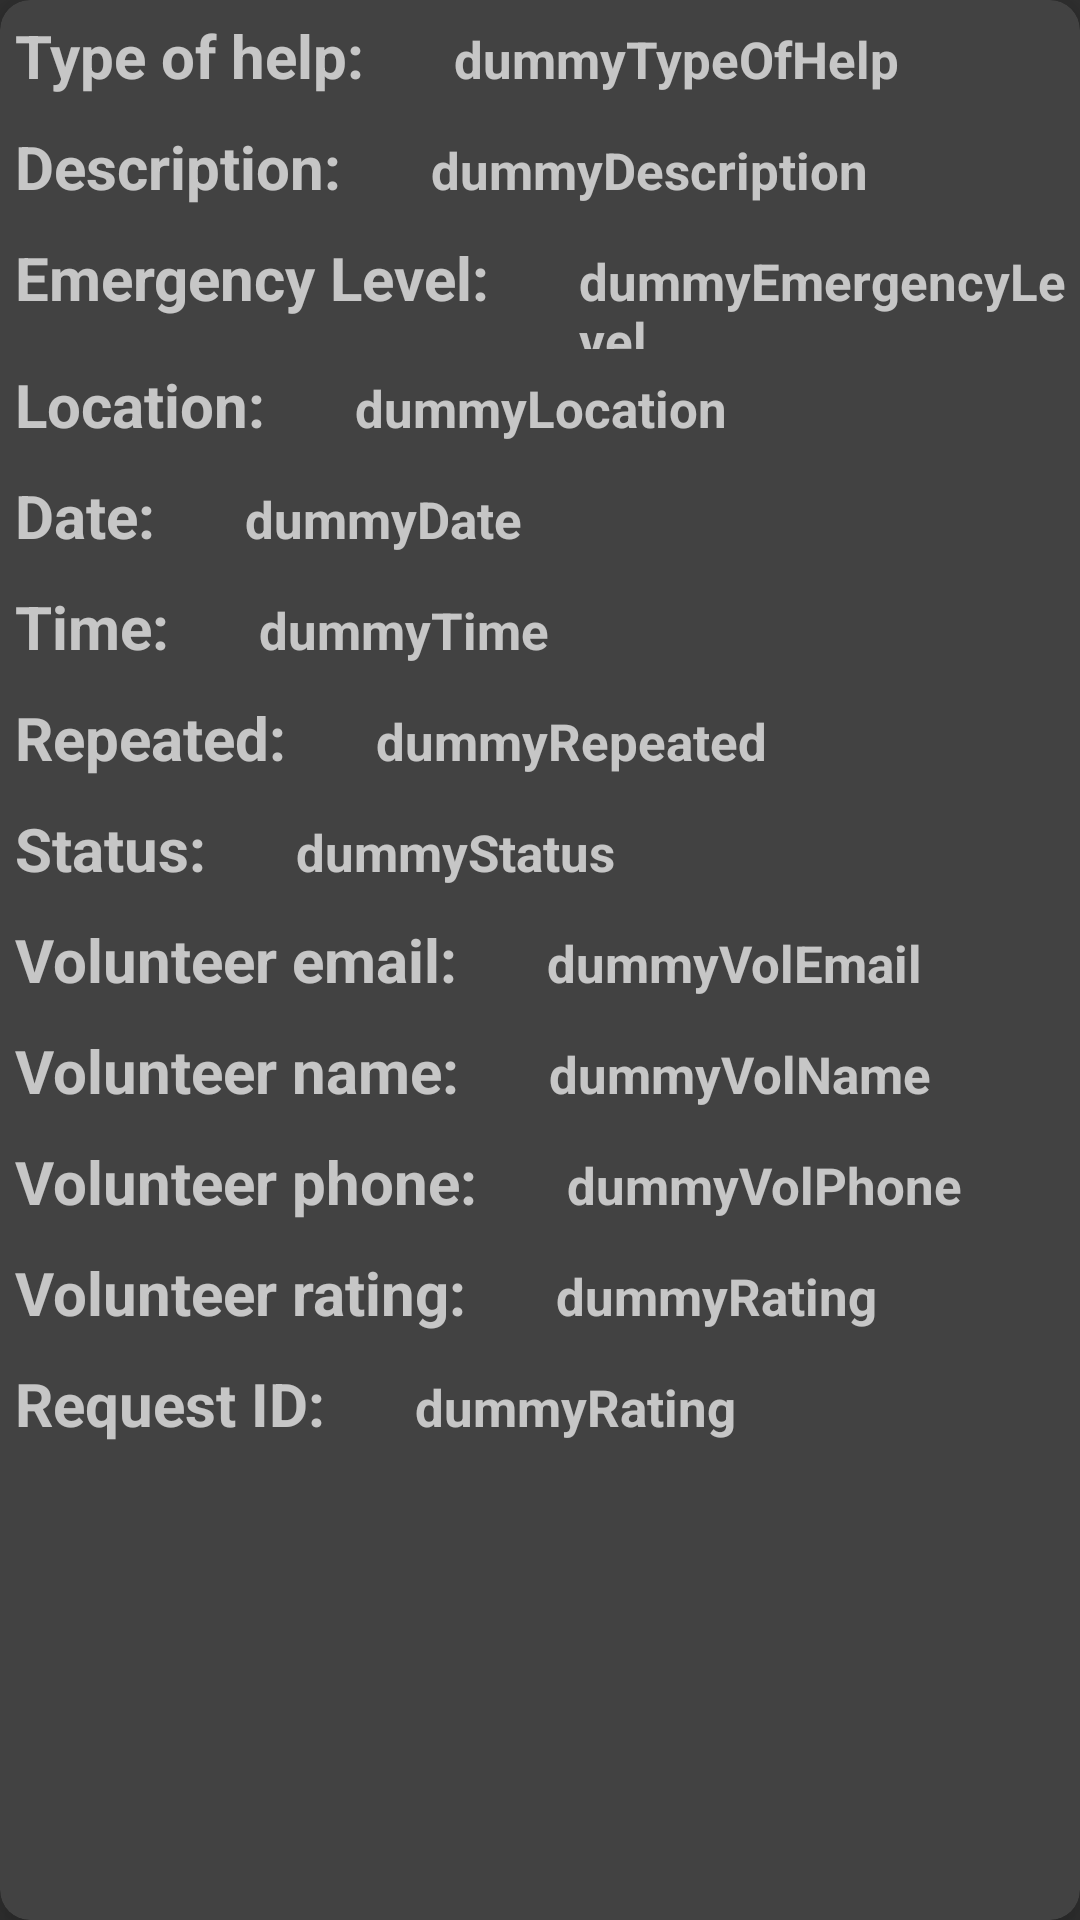

Produce the Android XML layout that renders to this screen, including the resource entries it uses.
<!-- AndroidManifest.xml: application theme Theme.ZivototEKrug -->
<!-- res/layout/assigned_requests_eld.xml -->
<?xml version="1.0" encoding="utf-8"?>
<androidx.cardview.widget.CardView
    xmlns:android="http://schemas.android.com/apk/res/android"
    xmlns:app="http://schemas.android.com/apk/res-auto"
    xmlns:tools="http://schemas.android.com/tools"
    android:layout_width="match_parent"
    android:layout_height="wrap_content"
    android:layout_marginHorizontal="10dp"
    android:layout_marginTop="10dp"
    android:layout_marginBottom="20dp"
    android:scrollbars="vertical"
    app:cardCornerRadius="10dp"
    app:cardElevation="8dp"
    android:padding="10dp">

    <LinearLayout
        android:layout_width="match_parent"
        android:layout_height="wrap_content"
        android:orientation="vertical">
        <LinearLayout
            android:layout_width="match_parent"
            android:layout_height="wrap_content"
            android:orientation="horizontal">
            <TextView
                android:layout_width="wrap_content"
                android:layout_height="wrap_content"
                android:text="Type of help: "
                android:padding="5dp"
                android:textSize="20sp"
                android:textStyle="bold"/>
            <TextView
                android:id="@+id/help_type_show"
                android:layout_width="wrap_content"
                android:layout_height="wrap_content"
                android:text="dummyTypeOfHelp"
                android:layout_marginStart="20dp"
                android:textSize="17sp"
                android:textStyle="bold"/>
        </LinearLayout>
        <LinearLayout
            android:layout_width="match_parent"
            android:layout_height="wrap_content"
            android:orientation="horizontal">
            <TextView
                android:layout_width="wrap_content"
                android:layout_height="wrap_content"
                android:text="Description: "
                android:padding="5dp"
                android:textSize="20sp"
                android:textStyle="bold"/>
            <TextView
                android:id="@+id/description_show"
                android:layout_width="wrap_content"
                android:layout_height="wrap_content"
                android:text="dummyDescription"
                android:layout_marginStart="20dp"
                android:textSize="17sp"
                android:textStyle="bold"/>
        </LinearLayout>
        <LinearLayout
            android:layout_width="match_parent"
            android:layout_height="wrap_content"
            android:orientation="horizontal">
            <TextView
                android:layout_width="wrap_content"
                android:layout_height="wrap_content"
                android:text="Emergency Level: "
                android:padding="5dp"
                android:textSize="20sp"
                android:textStyle="bold"/>
            <TextView
                android:id="@+id/emergency_level_show"
                android:layout_width="wrap_content"
                android:layout_height="wrap_content"
                android:text="dummyEmergencyLevel"
                android:layout_marginStart="20dp"
                android:textSize="17sp"
                android:textStyle="bold"/>
        </LinearLayout>
        <LinearLayout
            android:layout_width="match_parent"
            android:layout_height="wrap_content"
            android:orientation="horizontal">
            <TextView
                android:layout_width="wrap_content"
                android:layout_height="wrap_content"
                android:text="Location: "
                android:padding="5dp"
                android:textSize="20sp"
                android:textStyle="bold"/>
            <TextView
                android:id="@+id/location_show"
                android:layout_width="wrap_content"
                android:layout_height="wrap_content"
                android:text="dummyLocation"
                android:layout_marginStart="20dp"
                android:textSize="17sp"
                android:textStyle="bold"/>
        </LinearLayout>
        <LinearLayout
            android:layout_width="match_parent"
            android:layout_height="wrap_content"
            android:orientation="horizontal">
            <TextView
                android:layout_width="wrap_content"
                android:layout_height="wrap_content"
                android:text="Date: "
                android:padding="5dp"
                android:textSize="20sp"
                android:textStyle="bold"/>
            <TextView
                android:id="@+id/date_show"
                android:layout_width="wrap_content"
                android:layout_height="wrap_content"
                android:text="dummyDate"
                android:layout_marginStart="20dp"
                android:textSize="17sp"
                android:textStyle="bold"/>
        </LinearLayout>
        <LinearLayout
            android:layout_width="match_parent"
            android:layout_height="wrap_content"
            android:orientation="horizontal">
            <TextView
                android:layout_width="wrap_content"
                android:layout_height="wrap_content"
                android:text="Time: "
                android:padding="5dp"
                android:textSize="20sp"
                android:textStyle="bold"/>
            <TextView
                android:id="@+id/time_show"
                android:layout_width="wrap_content"
                android:layout_height="wrap_content"
                android:text="dummyTime"
                android:layout_marginStart="20dp"
                android:textSize="17sp"
                android:textStyle="bold"/>
        </LinearLayout>
        <LinearLayout
            android:layout_width="match_parent"
            android:layout_height="wrap_content"
            android:orientation="horizontal">
            <TextView
                android:layout_width="wrap_content"
                android:layout_height="wrap_content"
                android:text="Repeated: "
                android:padding="5dp"
                android:textSize="20sp"
                android:textStyle="bold"/>
            <TextView
                android:id="@+id/repeated_show"
                android:layout_width="wrap_content"
                android:layout_height="wrap_content"
                android:text="dummyRepeated"
                android:layout_marginStart="20dp"
                android:textSize="17sp"
                android:textStyle="bold"/>
        </LinearLayout>
        <LinearLayout
            android:layout_width="match_parent"
            android:layout_height="wrap_content"
            android:orientation="horizontal">
            <TextView
                android:layout_width="wrap_content"
                android:layout_height="wrap_content"
                android:text="Status: "
                android:padding="5dp"
                android:textSize="20sp"
                android:textStyle="bold"/>
            <TextView
                android:id="@+id/status_show"
                android:layout_width="wrap_content"
                android:layout_height="wrap_content"
                android:text="dummyStatus"
                android:layout_marginStart="20dp"
                android:textSize="17sp"
                android:textStyle="bold"/>
        </LinearLayout>
        <LinearLayout
            android:layout_width="match_parent"
            android:layout_height="wrap_content"
            android:orientation="horizontal">
            <TextView
                android:layout_width="wrap_content"
                android:layout_height="wrap_content"
                android:text="Volunteer email: "
                android:padding="5dp"
                android:textSize="20sp"
                android:textStyle="bold"/>
            <TextView
                android:id="@+id/volunteer_email_show"
                android:layout_width="wrap_content"
                android:layout_height="wrap_content"
                android:text="dummyVolEmail"
                android:layout_marginStart="20dp"
                android:textSize="17sp"
                android:textStyle="bold"/>
        </LinearLayout>
        <LinearLayout
            android:layout_width="match_parent"
            android:layout_height="wrap_content"
            android:orientation="horizontal">
            <TextView
                android:layout_width="wrap_content"
                android:layout_height="wrap_content"
                android:text="Volunteer name: "
                android:padding="5dp"
                android:textSize="20sp"
                android:textStyle="bold"/>
            <TextView
                android:id="@+id/volunteer_name_show"
                android:layout_width="wrap_content"
                android:layout_height="wrap_content"
                android:text="dummyVolName"
                android:layout_marginStart="20dp"
                android:textSize="17sp"
                android:textStyle="bold"/>
        </LinearLayout>
        <LinearLayout
            android:layout_width="match_parent"
            android:layout_height="wrap_content"
            android:orientation="horizontal">
            <TextView
                android:layout_width="wrap_content"
                android:layout_height="wrap_content"
                android:text="Volunteer phone: "
                android:padding="5dp"
                android:textSize="20sp"
                android:textStyle="bold"/>
            <TextView
                android:id="@+id/volunteer_phone_show"
                android:layout_width="wrap_content"
                android:layout_height="wrap_content"
                android:text="dummyVolPhone"
                android:layout_marginStart="20dp"
                android:textSize="17sp"
                android:textStyle="bold"/>
        </LinearLayout>
        <LinearLayout
            android:layout_width="match_parent"
            android:layout_height="wrap_content"
            android:orientation="horizontal">
            <TextView
                android:layout_width="wrap_content"
                android:layout_height="wrap_content"
                android:text="Volunteer rating: "
                android:padding="5dp"
                android:textSize="20sp"
                android:textStyle="bold"/>
            <TextView
                android:id="@+id/vol_rating_show"
                android:layout_width="wrap_content"
                android:layout_height="wrap_content"
                android:text="dummyRating"
                android:layout_marginStart="20dp"
                android:textSize="17sp"
                android:textStyle="bold"/>
        </LinearLayout>
        <LinearLayout
            android:layout_width="match_parent"
            android:layout_height="wrap_content"
            android:orientation="horizontal">
            <TextView
                android:layout_width="wrap_content"
                android:layout_height="wrap_content"
                android:text="Request ID: "
                android:padding="5dp"
                android:textSize="20sp"
                android:textStyle="bold"/>
            <TextView
                android:id="@+id/id_show"
                android:layout_width="wrap_content"
                android:layout_height="wrap_content"
                android:text="dummyRating"
                android:layout_marginStart="20dp"
                android:textSize="17sp"
                android:textStyle="bold"/>
        </LinearLayout>
    </LinearLayout>

</androidx.cardview.widget.CardView>
<!-- resources referenced by this layout -->
<resources>
  <style name="Theme.ZivototEKrug" parent="Theme.Design.NoActionBar">
          
          <item name="colorPrimary">@color/purple_500</item>
          <item name="colorPrimaryVariant">@color/purple_700</item>
          <item name="colorOnPrimary">@color/white</item>
          
          <item name="colorSecondary">@color/teal_200</item>
          <item name="colorSecondaryVariant">@color/teal_700</item>
          <item name="colorOnSecondary">@color/black</item>
          
          <item name="android:statusBarColor" tools:targetApi="l">?attr/colorPrimaryVariant</item>
          
      </style>
  <!-- not gathered from this repository: default colours our renderer supplied (Android Studio template values) -->
  <color name="purple_500">#FF6200EE</color>
  <color name="purple_700">#FF3700B3</color>
  <color name="teal_200">#FF03DAC5</color>
  <color name="teal_700">#FF018786</color>
  <color name="black">#FF000000</color>
  <color name="white">#FFFFFFFF</color>
</resources>
